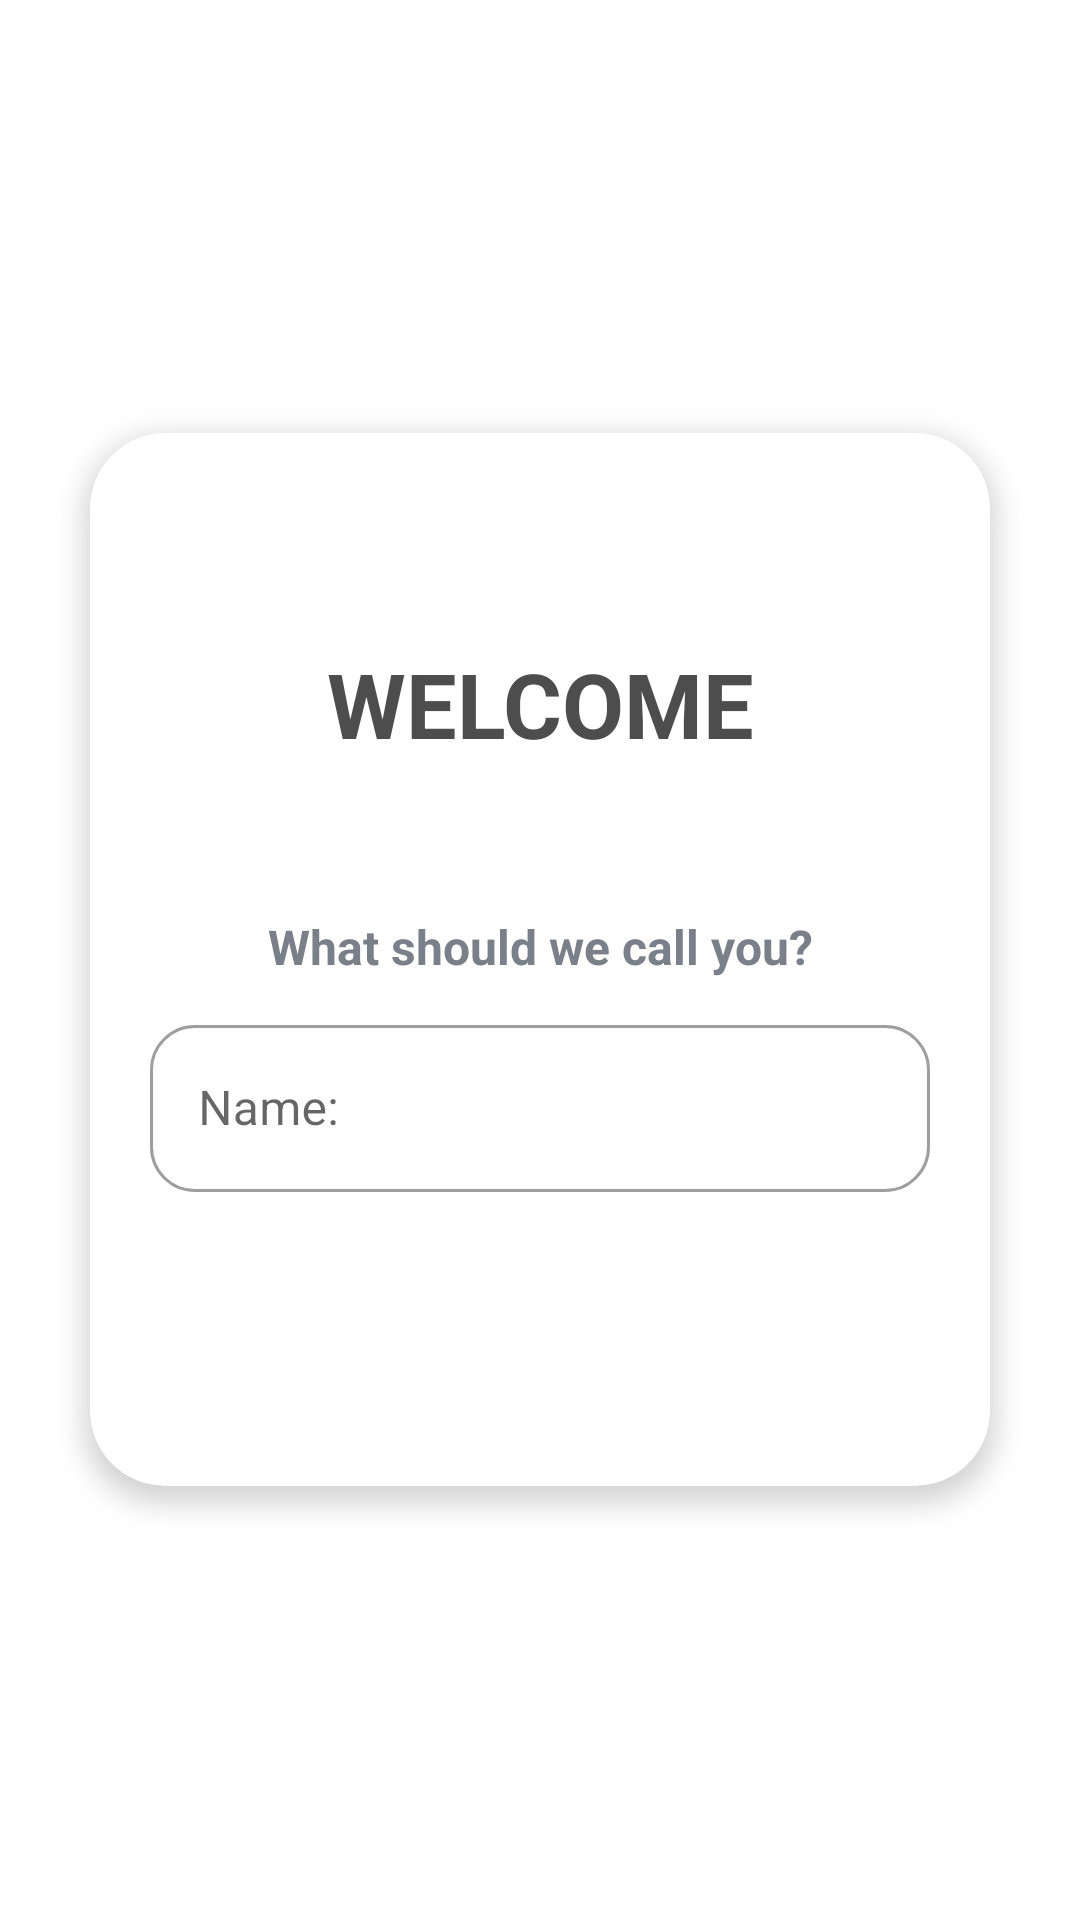

This screen was rendered from an Android layout file. Write that file and the resources it references.
<!-- AndroidManifest.xml: application theme Theme.QuizMusic -->
<!-- res/layout/activity_main.xml -->
<?xml version="1.0" encoding="utf-8"?>
<FrameLayout xmlns:android="http://schemas.android.com/apk/res/android"
    xmlns:app="http://schemas.android.com/apk/res-auto"
    xmlns:tools="http://schemas.android.com/tools"
    android:layout_width="match_parent"
    android:layout_height="match_parent"
    tools:context=".MainActivity">

    <ImageView
        android:layout_width="match_parent"
        android:layout_height="match_parent"
        android:src="@drawable/bg_main"
        android:scaleType="centerCrop"/>

    <LinearLayout
        android:layout_width="match_parent"
        android:layout_height="match_parent"
        tools:context=".MainActivity"
        android:background="@drawable/bg_main"
        android:orientation="vertical"
        android:gravity="center">


        <androidx.cardview.widget.CardView
            android:layout_width="match_parent"
            android:layout_height="wrap_content"
            android:layout_marginStart="30dp"
            android:layout_marginEnd="30dp"
            android:background="@color/white"
            app:cardCornerRadius="25dp"
            app:cardElevation="5dp">

            <LinearLayout
                android:layout_width="match_parent"
                android:layout_height="wrap_content"
                android:orientation="vertical"
                android:paddingTop="70dp"
                android:paddingBottom="30dp">

                <TextView
                    android:layout_width="match_parent"
                    android:layout_height="wrap_content"
                    android:text="WELCOME"
                    android:textSize="30sp"
                    android:textColor="#4E4D4D"
                    android:textStyle="bold"
                    android:layout_marginBottom="50dp"
                    android:gravity="center"/>

                <TextView
                    android:layout_width="match_parent"
                    android:layout_height="wrap_content"
                    android:text="What should we call you?"
                    android:textSize="16sp"
                    android:textColor="#7A8089"
                    android:textStyle="bold"
                    android:gravity="center"/>

                <com.google.android.material.textfield.TextInputLayout
                    android:layout_width="match_parent"
                    android:layout_height="wrap_content"
                    android:layout_marginTop="10dp"
                    android:layout_marginLeft="20dp"
                    android:layout_marginRight="20dp"
                    app:boxCornerRadiusTopStart="15dp"
                    app:boxCornerRadiusBottomEnd="15dp"
                    app:boxCornerRadiusBottomStart="15dp"
                    app:boxCornerRadiusTopEnd="15dp"
                    style="@style/Widget.MaterialComponents.TextInputLayout.OutlinedBox">

                    <androidx.appcompat.widget.AppCompatEditText
                        android:id="@+id/et_name"
                        android:layout_width="match_parent"
                        android:layout_height="wrap_content"
                        android:hint="Name:"
                        android:inputType="text"
                        android:textColor="#363A43"
                        android:textColorHint="#7A8089" />

                </com.google.android.material.textfield.TextInputLayout>

                <Button
                    android:id="@+id/btn_start"
                    android:layout_width="match_parent"
                    android:layout_height="wrap_content"
                    android:layout_marginLeft="60dp"
                    android:layout_marginTop="20dp"
                    android:layout_marginRight="60dp"
                    android:background="@drawable/button_background"
                    android:elevation="10dp"
                    android:onClick="startQuiz"
                    android:text="Start"
                    android:textColor="@color/white"
                    android:textSize="18sp" />


            </LinearLayout>


        </androidx.cardview.widget.CardView>


    </LinearLayout>


</FrameLayout>
<!-- resources referenced by this layout -->
<resources>
  <style name="Theme.QuizMusic" parent="Theme.MaterialComponents.DayNight.DarkActionBar">
          
          <item name="colorPrimary">@color/purple_500</item>
          <item name="colorPrimaryVariant">@color/purple_700</item>
          <item name="colorOnPrimary">@color/white</item>
          
          <item name="colorSecondary">@color/teal_200</item>
          <item name="colorSecondaryVariant">@color/teal_700</item>
          <item name="colorOnSecondary">@color/black</item>
          
          <item name="android:statusBarColor" tools:targetApi="l">?attr/colorPrimaryVariant</item>
          
      </style>
  <!-- not gathered from this repository: default colours our renderer supplied (Android Studio template values) -->
  <color name="purple_500">#FF6200EE</color>
  <color name="purple_700">#FF3700B3</color>
  <color name="teal_200">#FF03DAC5</color>
  <color name="teal_700">#FF018786</color>
  <color name="black">#FF000000</color>
  <color name="white">#FFFFFFFF</color>
</resources>
